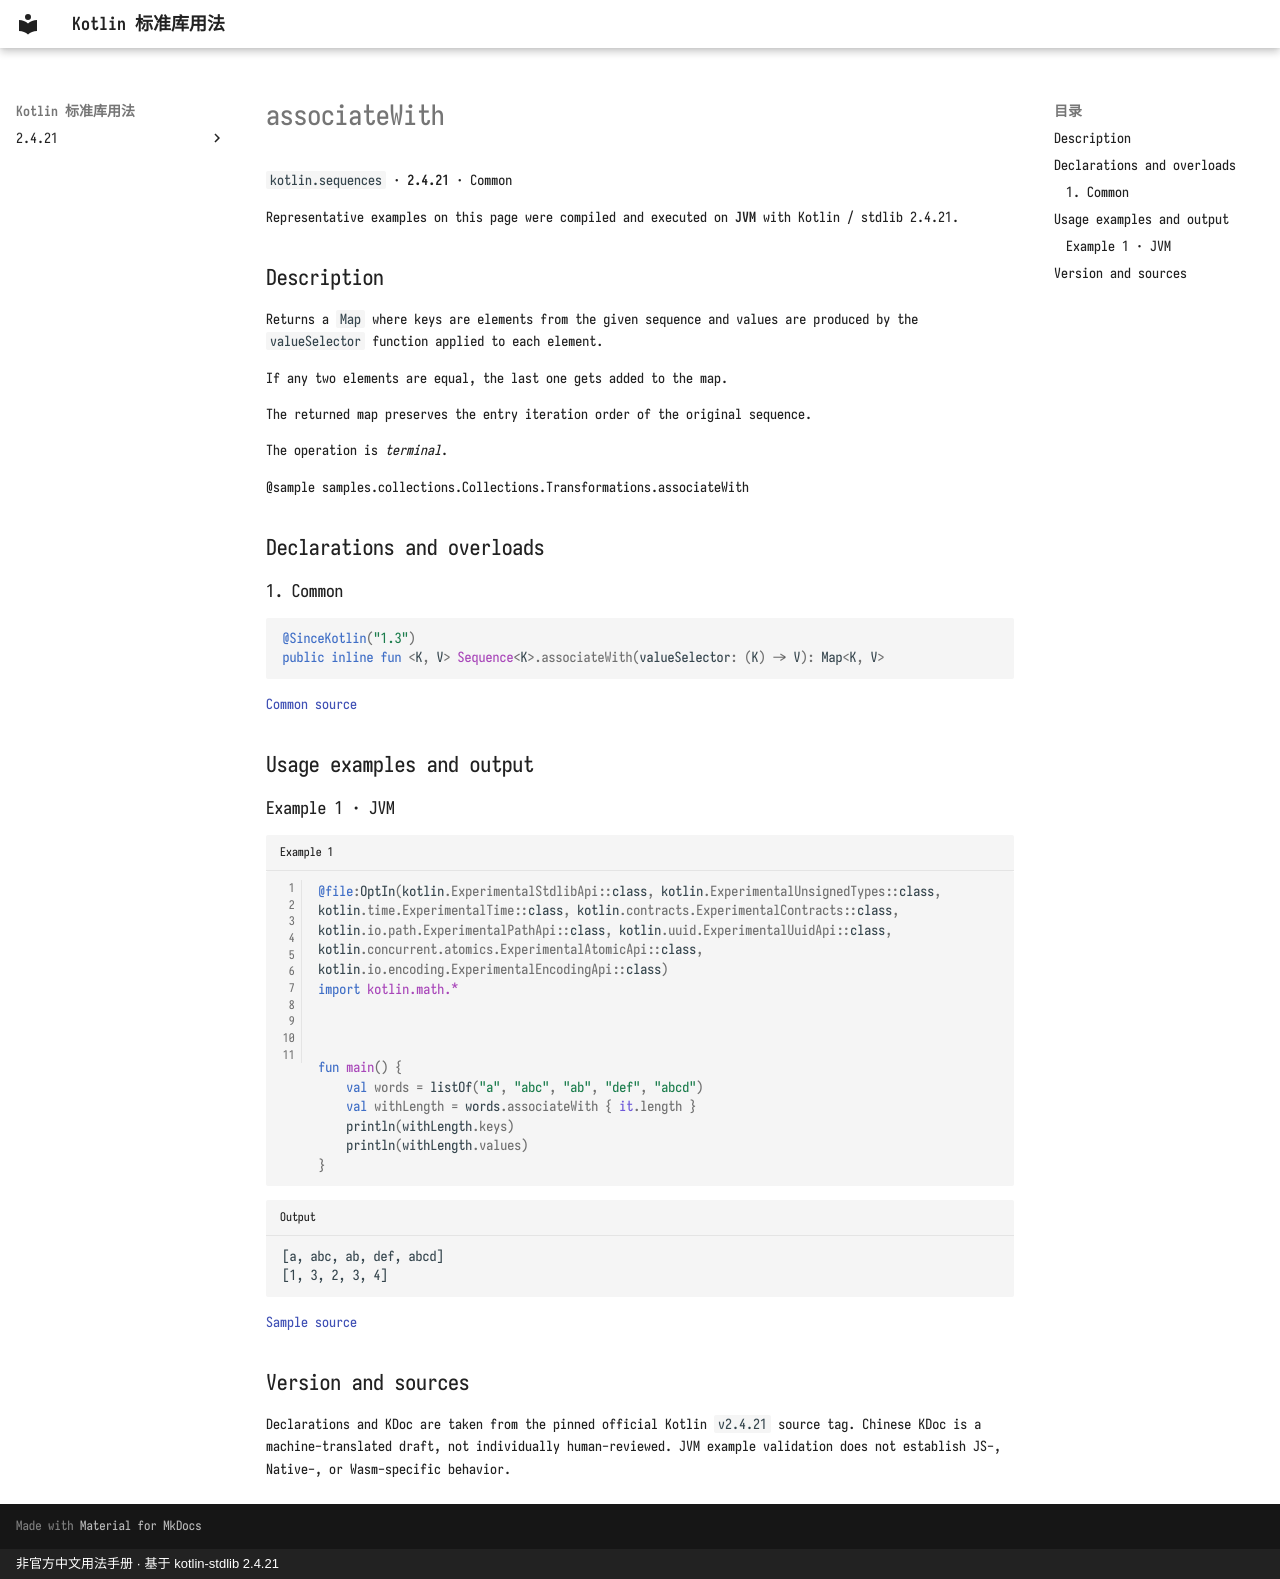

repository: oooooooko/kotlin-stdlib-docs · page: en/api/kotlin.sequences/associatewith--7d48394b/index.html · generator: mkdocs · copyright: 非官方中文用法手册 · 基于 kotlin-stdlib 2.4.21

# associateWith

`kotlin.sequences` · **2.4.21** · Common

Representative examples on this page were compiled and executed on **JVM** with Kotlin / stdlib 2.4.21.

## Description

Returns a `Map` where keys are elements from the given sequence and values are
produced by the `valueSelector` function applied to each element.

If any two elements are equal, the last one gets added to the map.

The returned map preserves the entry iteration order of the original sequence.

The operation is _terminal_.

@sample samples.collections.Collections.Transformations.associateWith

## Declarations and overloads

### 1. Common

```kotlin
@SinceKotlin("1.3")
public inline fun <K, V> Sequence<K>.associateWith(valueSelector: (K) -> V): Map<K, V>
```

[Common source](https://github.com/JetBrains/kotlin/blob/v2.4.21/libraries/stdlib/common/src/generated/_Sequences.kt#L931)

## Usage examples and output

### Example 1 · JVM

```kotlin title="Example 1" linenums="1"
@file:OptIn(kotlin.ExperimentalStdlibApi::class, kotlin.ExperimentalUnsignedTypes::class, kotlin.time.ExperimentalTime::class, kotlin.contracts.ExperimentalContracts::class, kotlin.io.path.ExperimentalPathApi::class, kotlin.uuid.ExperimentalUuidApi::class, kotlin.concurrent.atomics.ExperimentalAtomicApi::class, kotlin.io.encoding.ExperimentalEncodingApi::class)
import kotlin.math.*



fun main() {
    val words = listOf("a", "abc", "ab", "def", "abcd")
    val withLength = words.associateWith { it.length }
    println(withLength.keys)
    println(withLength.values)
}
```

```text title="Output"
[a, abc, ab, def, abcd]
[1, 3, 2, 3, 4]
```

[Sample source](https://github.com/JetBrains/kotlin/blob/v2.4.21/libraries/stdlib/samples/test/samples/collections/collections.kt#L794)

## Version and sources

Declarations and KDoc are taken from the pinned official Kotlin `v2.4.21` source tag. Chinese KDoc is a machine-translated draft, not individually human-reviewed. JVM example validation does not establish JS-, Native-, or Wasm-specific behavior.
